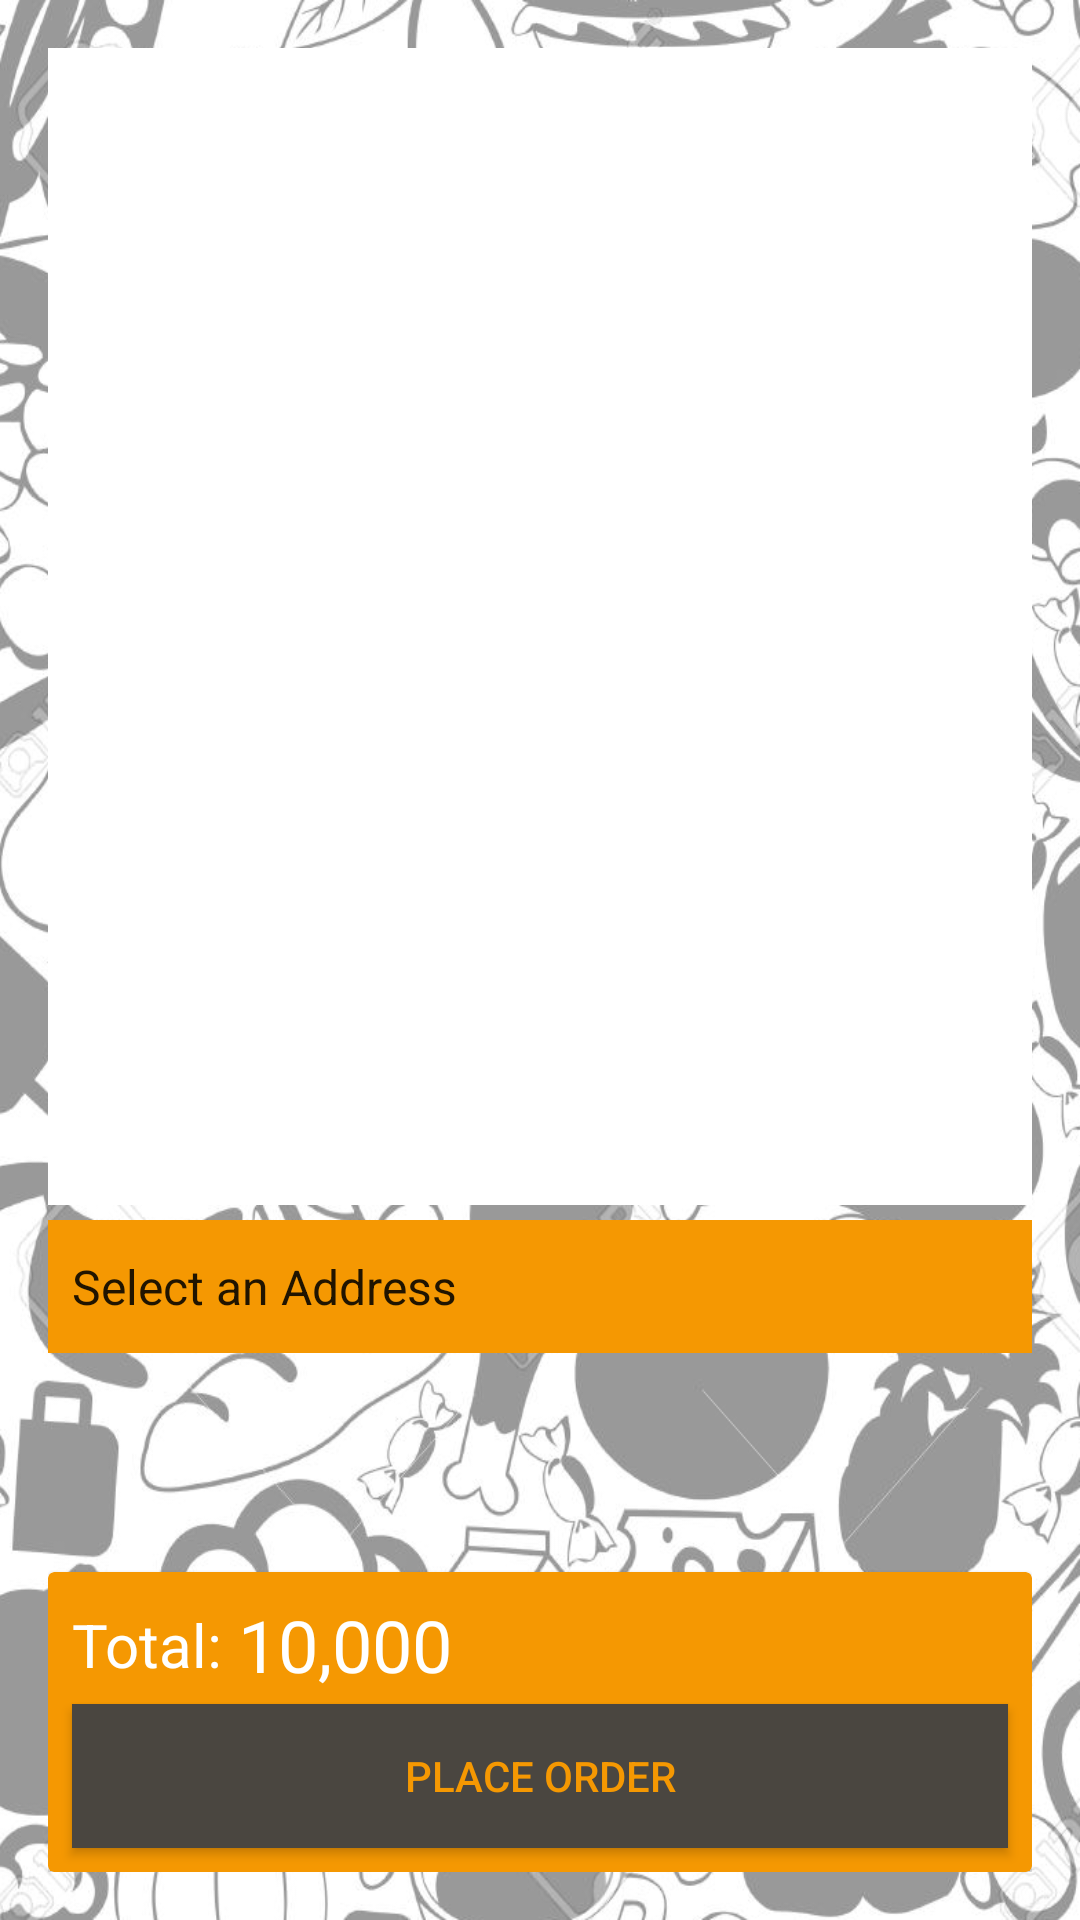

This screen was rendered from an Android layout file. Write that file and the resources it references.
<!-- AndroidManifest.xml: application theme AppTheme -->
<!-- res/layout/activity_cart.xml -->
<?xml version="1.0" encoding="utf-8"?>
<RelativeLayout xmlns:android="http://schemas.android.com/apk/res/android"
    xmlns:app="http://schemas.android.com/apk/res-auto"
    xmlns:tools="http://schemas.android.com/tools"
    android:layout_width="match_parent"
    android:layout_height="match_parent"
    android:padding="16dp"
    android:background="@drawable/bgdesign"
    tools:context=".Cart">

    <LinearLayout
        android:orientation="vertical"
        android:weightSum="10"
        android:layout_width="match_parent"
        android:layout_height="match_parent" >
        <androidx.recyclerview.widget.RecyclerView
            android:id="@+id/listCart"
            android:background="@android:color/white"
            android:layout_width="match_parent"
            android:layout_weight="6"
            android:layout_height="250dp" />

        <Spinner
            android:id="@+id/spinAddress"
            android:layout_width="match_parent"
            android:layout_height="wrap_content"
            android:layout_weight="1"
            android:background="@color/colorPrimary"
            android:layout_marginBottom="5dp"
            android:layout_marginTop="5dp"
            android:entries="@array/address"
            android:spinnerMode="dropdown"
            />

        <Space
            android:layout_width="match_parent"
            android:layout_height="wrap_content"
            android:layout_weight="3" />

        <androidx.cardview.widget.CardView
            android:layout_alignParentBottom="true"
            app:cardBackgroundColor="@color/colorPrimary"
            android:layout_width="match_parent"
            android:layout_height="100dp" >

            <RelativeLayout
                android:layout_width="match_parent"
                android:layout_height="match_parent" >

                <LinearLayout
                    android:layout_margin="8dp"
                    android:gravity="center_vertical"
                    android:orientation="horizontal"
                    android:layout_width="wrap_content"
                    android:layout_height="wrap_content" >

                    <TextView
                        android:text="Total: "
                        android:textSize="20sp"
                        android:textColor="@android:color/white"
                        android:layout_width="wrap_content"
                        android:layout_height="wrap_content" />

                    <TextView
                        android:id="@+id/total"
                        android:text="10,000"
                        android:textSize="24sp"
                        android:textColor="@android:color/white"
                        android:layout_width="wrap_content"
                        android:layout_height="wrap_content" />

                </LinearLayout>

                <Button
                    android:id="@+id/btnPlaceOrder"
                    android:text="Place Order"
                    android:elevation="5dp"
                    android:background="@color/colorAccent"
                    android:textColor="@color/colorPrimary"
                    android:layout_width="match_parent"
                    android:layout_height="wrap_content"
                    android:layout_margin="8dp"
                    android:layout_marginLeft="8dp"
                    android:layout_marginRight="8dp"
                    android:layout_alignParentBottom="true"
                    app:cornerRadius="4dp" />

            </RelativeLayout>

        </androidx.cardview.widget.CardView>
    </LinearLayout>
</RelativeLayout>
<!-- resources referenced by this layout -->
<resources>
  <string-array name="address">
          <item>Select an Address</item>
          <item>1K</item>
          <item>1.8K</item>
          <item>3rd Block</item>
          <item>6th Block</item>
          <item>8th Block</item>
      </string-array>
  <color name="colorAccent">#4a4640</color>
  <color name="colorPrimary">#f59802</color>
  <!-- drawable bgdesign: png bitmap (drawable, 967398 bytes) -->
  <style name="AppTheme" parent="Theme.AppCompat.Light.DarkActionBar">
          
          <item name="colorPrimary">@color/colorPrimary</item>
          <item name="colorPrimaryDark">@color/colorPrimaryDark</item>
          <item name="colorAccent">@color/colorAccent</item>
      </style>
  <color name="colorPrimaryDark">#e08404</color>
</resources>
